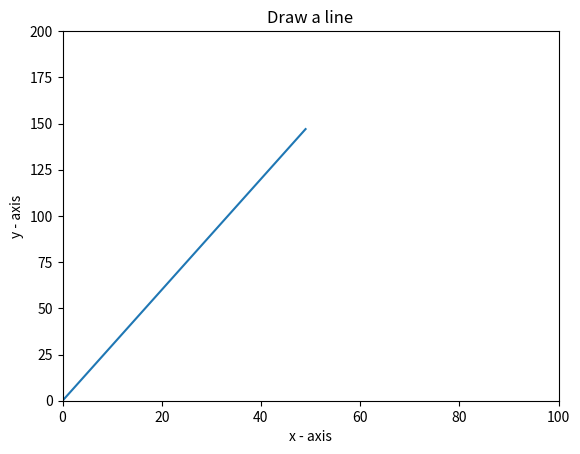

Recreate this plot in Python.
# 9. Write a Python program to display the current axis limits values and set new axis values.

import matplotlib.pyplot  as plt

x, y = range(50), [value*3 for value in range(50)]

plt.plot(x, y)
plt.title("Draw a line")
plt.xlabel("x - axis")
plt.ylabel("y - axis")

print(plt.axis())
plt.axis([0,100, 0, 200])
plt.show()